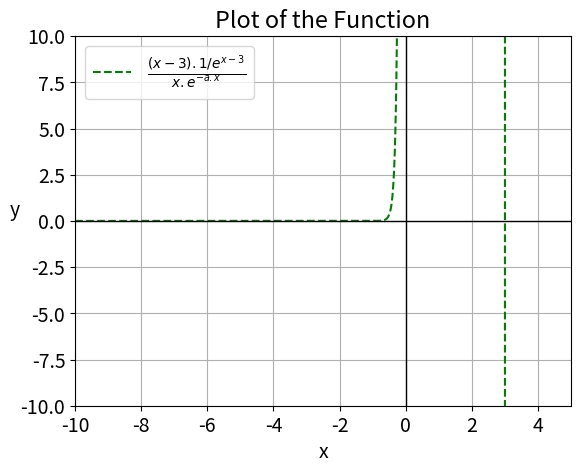

Source code (Python):
import matplotlib as mpl
import matplotlib.pyplot as plt
import numpy as np
import math
a = 13
mpl.rcParams['font.size']=14

x = np.linspace(-10, 5, 1000)

y_num = (x-3)*(1/np.exp(x-3))
y_den = x*np.exp(-a*x)
#y = np.where(np.abs(y_den) < 1e-10, np.nan, y_num / y_den)

y = y_num/y_den

plt.plot(x, y, 'g--')
plt.axhline(0, c='black', linewidth=1)
plt.axvline(0, c='black', linewidth=1)


plt.legend([r'$\frac{(x-3).1/e^{x-3}}{x.e^{-a.x}}$'])
plt.xlabel('x')
plt.ylabel('y', rotation=0)
plt.ylim(-10, 10)  # Adjust as necessary based on your function's behavior
plt.xlim(-10, 5)   # Limit x-axis to zoom in on the behavior

plt.title('Plot of the Function')
plt.grid()
plt.show()

